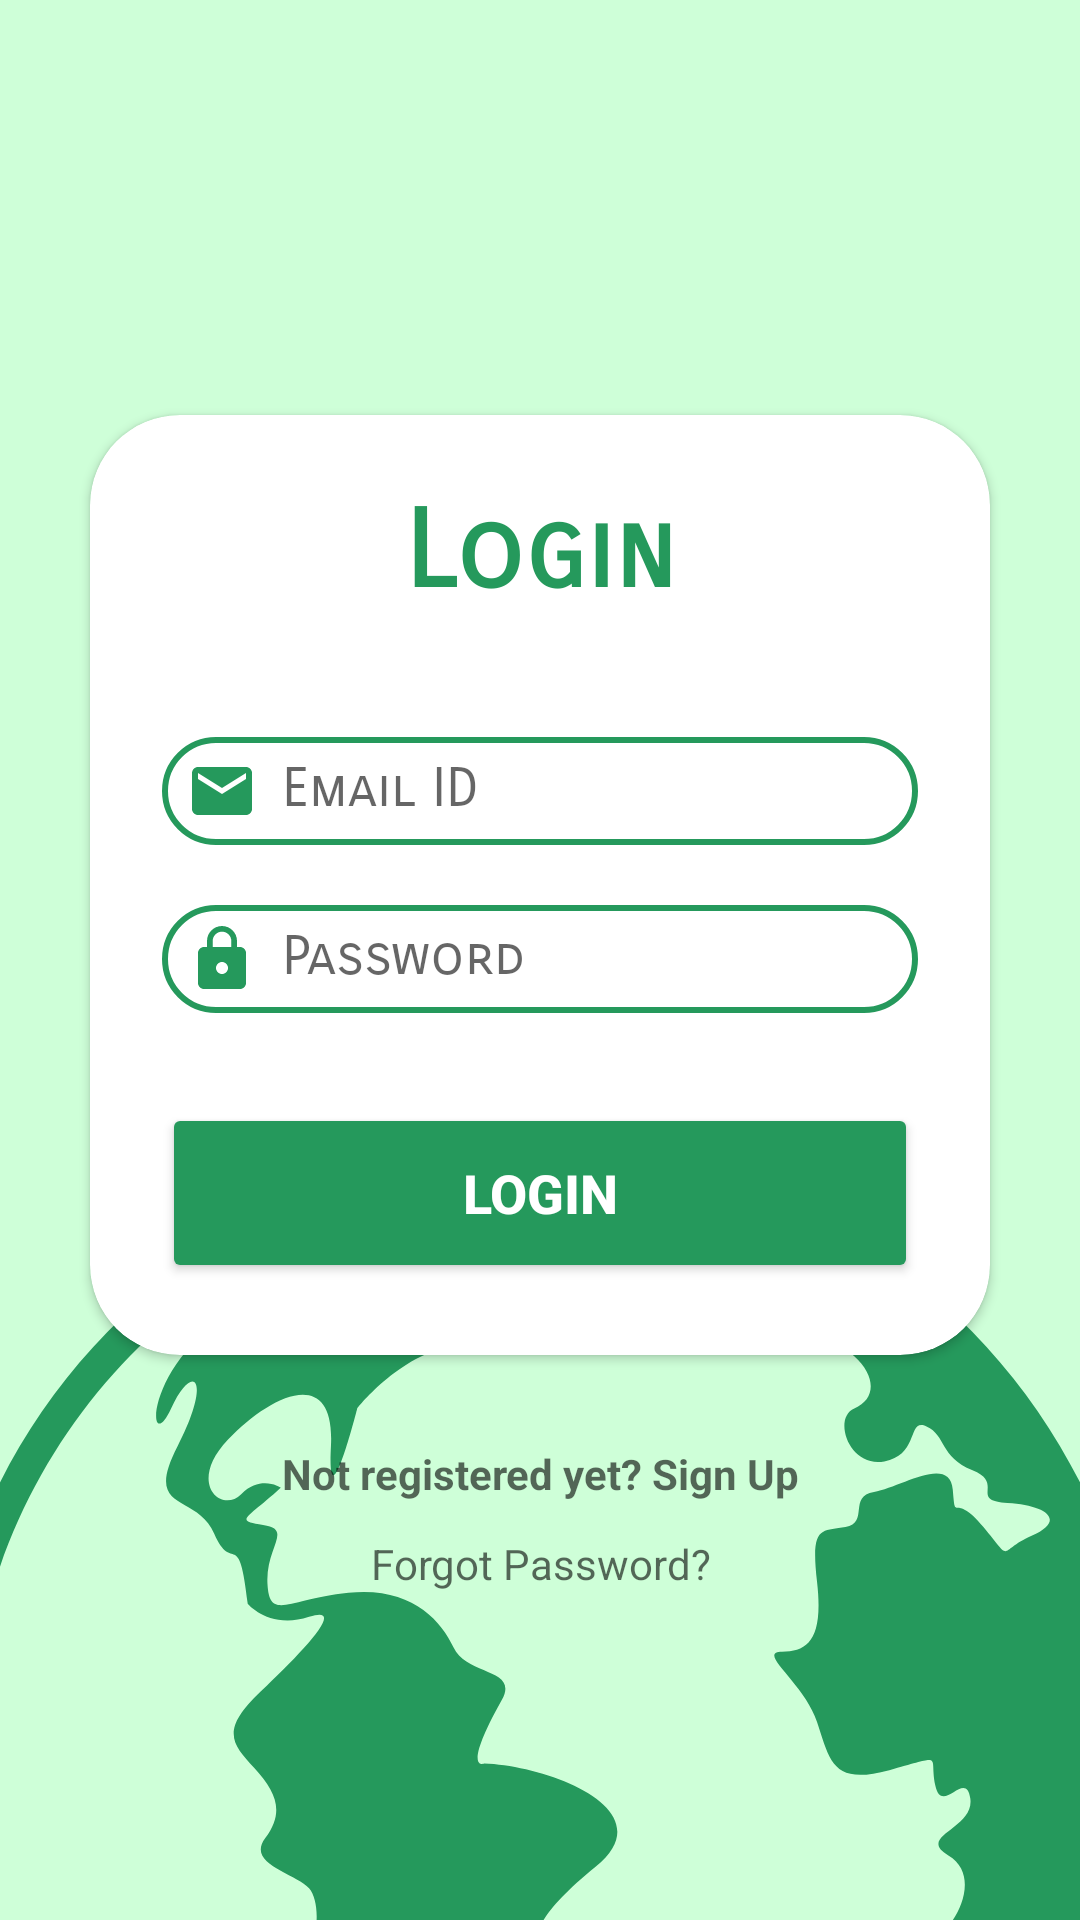

Produce the Android XML layout that renders to this screen, including the resource entries it uses.
<!-- AndroidManifest.xml: application theme Theme.Prakriti -->
<!-- res/layout/activity_login.xml -->
<?xml version="1.0" encoding="utf-8"?>
<LinearLayout xmlns:android="http://schemas.android.com/apk/res/android"
    xmlns:app="http://schemas.android.com/apk/res-auto"
    xmlns:tools="http://schemas.android.com/tools"
    android:layout_width="match_parent"
    android:layout_height="match_parent"
    android:background="@drawable/back1"
    android:gravity="center"
    android:orientation="vertical"
    tools:context=".LoginActivity">


    <androidx.cardview.widget.CardView
        android:layout_width="match_parent"
        android:layout_height="wrap_content"
        android:layout_margin="30dp"
        app:cardCornerRadius="30dp"
        android:elevation="20dp"
        android:outlineSpotShadowColor="@color/black"
        android:animateLayoutChanges="true"
        android:background="@drawable/custom_edittext">
        <LinearLayout
            android:layout_width="match_parent"
            android:layout_height="wrap_content"
            android:orientation="vertical"
            android:layout_gravity="center_horizontal"
            android:padding="24dp">

            <TextView
                android:layout_width="match_parent"
                android:layout_height="wrap_content"
                android:text="Login"
                android:id="@+id/LoginText"
                android:fontFamily="sans-serif-smallcaps"
                android:textSize="36sp"
                android:textAlignment="center"
                android:textStyle="bold"
                android:textColor="@color/orange"/>

            <EditText
                android:layout_width="match_parent"
                android:layout_height="36dp"
                android:id="@+id/username"
                android:fontFamily="sans-serif-smallcaps"
                android:background="@drawable/custom_edittext"
                android:drawableStart="@drawable/ic_baseline_email_24"
                android:drawablePadding="8dp"
                android:padding="8dp"
                android:hint="Email ID"
                android:textColor="@color/black"
                android:textColorHighlight="@color/cardview_dark_background"
                android:layout_marginTop="40dp"
                android:autofillHints=""
                android:inputType="text" />

            <EditText
                android:id="@+id/password"
                android:layout_width="match_parent"
                android:layout_height="36dp"
                android:layout_marginTop="20dp"
                android:autofillHints=""
                android:background="@drawable/custom_edittext"
                android:drawableStart="@drawable/ic_baseline_lock_24"
                android:drawablePadding="8dp"
                android:ems="5"
                android:fontFamily="sans-serif-smallcaps"
                android:hint="Password"
                android:inputType="textPassword"
                android:padding="8dp"
                android:textColor="@color/black"
                android:textColorHighlight="@color/cardview_dark_background" />


            <Button
                android:id="@+id/LoginButton"
                android:layout_width="match_parent"
                android:layout_height="60dp"
                android:backgroundTint="@color/orange"
                android:layout_marginTop="30dp"
                android:text="LOGIN"
                android:textStyle="bold"
                android:textColor="@color/white"
                android:textSize="18sp"
                app:cornerRadius = "35dp"
                />



        </LinearLayout>
    </androidx.cardview.widget.CardView>
    <TextView
        android:layout_width="match_parent"
        android:layout_height="30dp"
        android:id="@+id/signin"
        android:textAlignment="center"
        android:textColor="@color/black"
        android:textStyle="bold"
        android:hint="Not registered yet? Sign Up"
        />
    <TextView
        android:layout_width="match_parent"
        android:layout_height="20dp"
        android:id="@+id/forpswd"
        android:textAlignment="center"
        android:hint="Forgot Password?"
        />

</LinearLayout>
<!-- resources referenced by this layout -->
<resources>
  <color name="black">#FF000000</color>
  <color name="orange">#25995c</color>
  <color name="white">#FFFFFFFF</color>
  <!-- drawable back1: png bitmap (drawable-v24, 67139 bytes) -->
  <!-- drawable custom_edittext (drawable-v24) -->
  <?xml version="1.0" encoding="utf-8"?>
  <shape xmlns:android="http://schemas.android.com/apk/res/android" android:shape="rectangle">
      <stroke
          android:width="2dp"
          android:color="@color/orange"
          />
      <corners
          android:radius="20dp"/>
  
  </shape>
  <!-- drawable ic_baseline_email_24 (drawable-v24) -->
  <vector android:height="24dp" android:tint="#25995c"
      android:viewportHeight="24" android:viewportWidth="24"
      android:width="24dp" xmlns:android="http://schemas.android.com/apk/res/android">
      <path android:fillColor="@android:color/white" android:pathData="M20,4L4,4c-1.1,0 -1.99,0.9 -1.99,2L2,18c0,1.1 0.9,2 2,2h16c1.1,0 2,-0.9 2,-2L22,6c0,-1.1 -0.9,-2 -2,-2zM20,8l-8,5 -8,-5L4,6l8,5 8,-5v2z"/>
  </vector>
  <!-- drawable ic_baseline_lock_24 (drawable-v24) -->
  <vector android:height="24dp" android:tint="#25995c"
      android:viewportHeight="24" android:viewportWidth="24"
      android:width="24dp" xmlns:android="http://schemas.android.com/apk/res/android">
      <path android:fillColor="@android:color/white" android:pathData="M18,8h-1L17,6c0,-2.76 -2.24,-5 -5,-5S7,3.24 7,6v2L6,8c-1.1,0 -2,0.9 -2,2v10c0,1.1 0.9,2 2,2h12c1.1,0 2,-0.9 2,-2L20,10c0,-1.1 -0.9,-2 -2,-2zM12,17c-1.1,0 -2,-0.9 -2,-2s0.9,-2 2,-2 2,0.9 2,2 -0.9,2 -2,2zM15.1,8L8.9,8L8.9,6c0,-1.71 1.39,-3.1 3.1,-3.1 1.71,0 3.1,1.39 3.1,3.1v2z"/>
  </vector>
  <style name="Theme.Prakriti" parent="Theme.MaterialComponents.DayNight.NoActionBar">
          
          <item name="colorPrimary">@color/purple_500</item>
          <item name="colorPrimaryVariant">@color/purple_700</item>
          <item name="colorOnPrimary">@color/white</item>
          
          <item name="colorSecondary">@color/teal_200</item>
          <item name="colorSecondaryVariant">@color/teal_700</item>
          <item name="colorOnSecondary">@color/black</item>
          
          <item name="android:statusBarColor">?attr/colorPrimaryVariant</item>
          
      </style>
  <color name="purple_500">#25995c</color>
  <color name="purple_700">#25995c</color>
  <color name="teal_200">#FF03DAC5</color>
  <color name="teal_700">#FF018786</color>
</resources>
